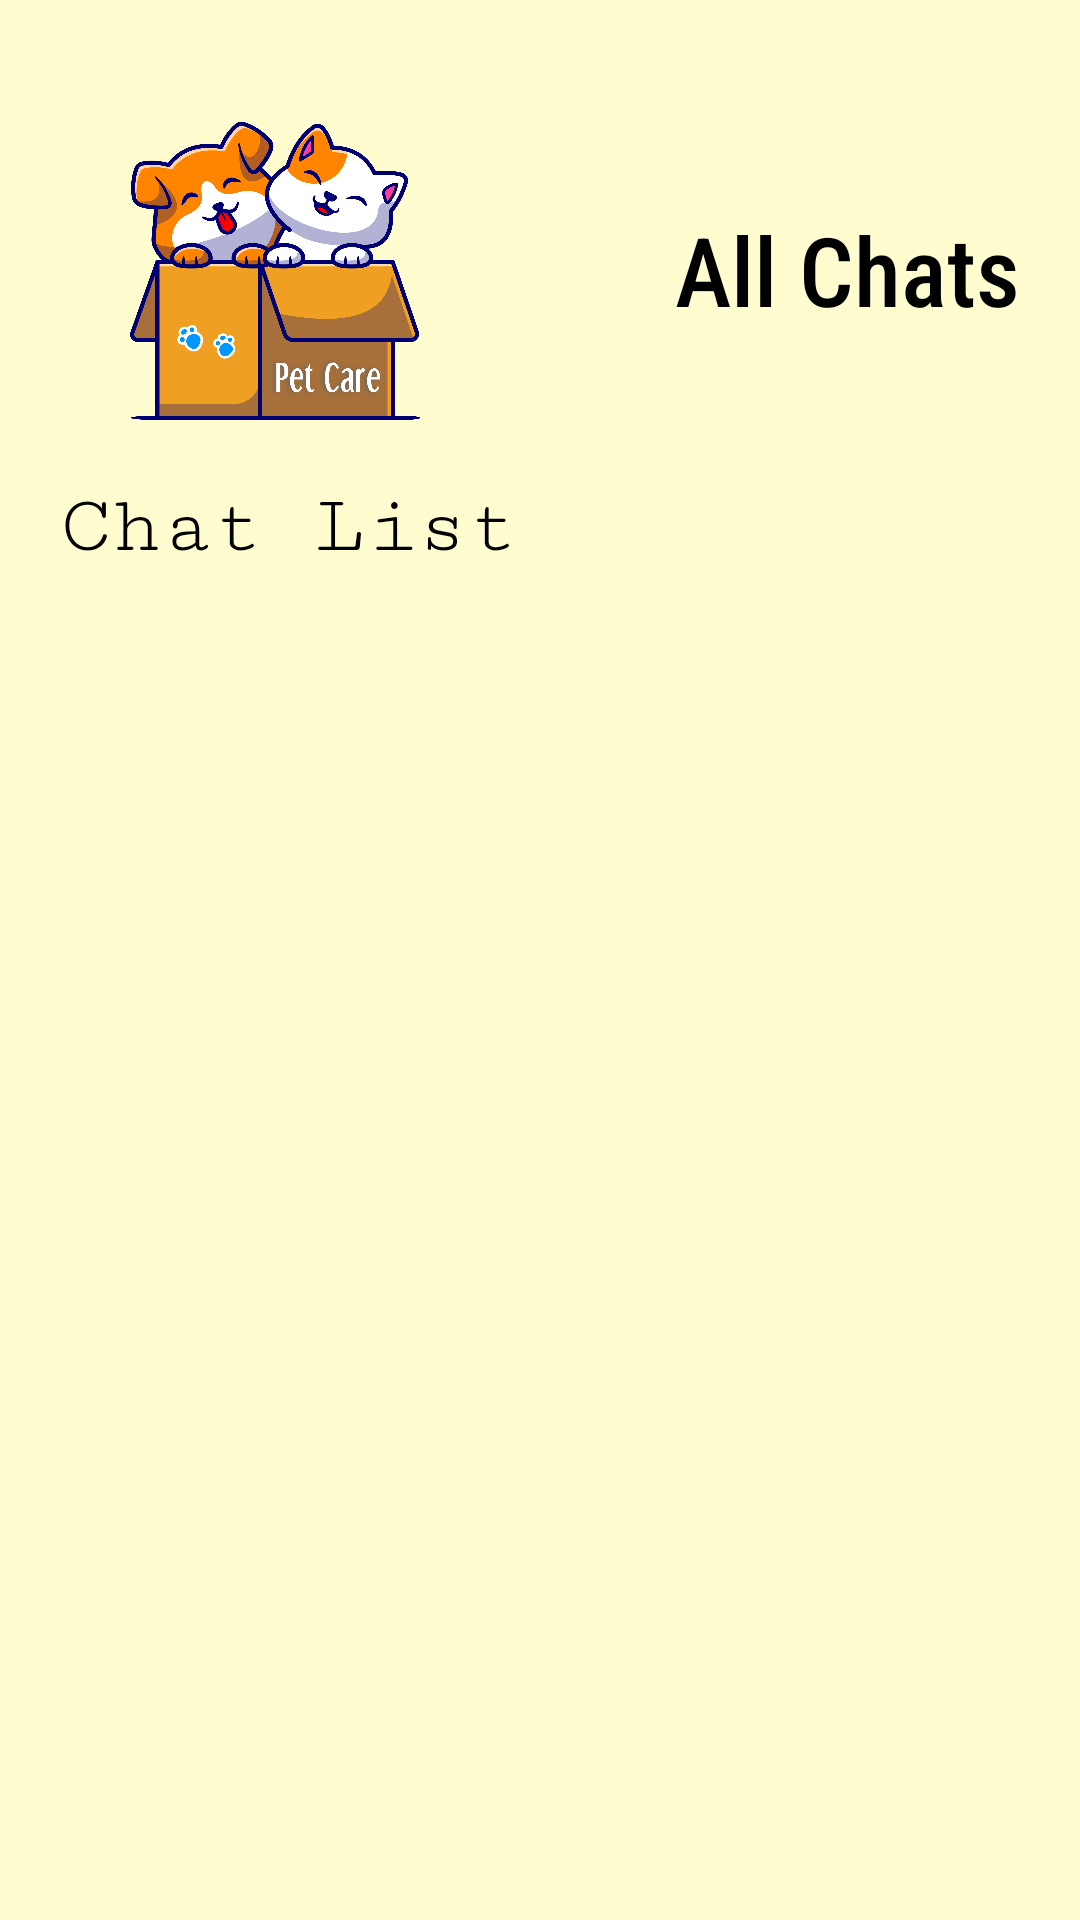

Reconstruct the res/layout file that produces this screen, plus the resources it refers to.
<!-- AndroidManifest.xml: application theme Theme.PetCare -->
<!-- res/layout/activity_main2.xml -->
<?xml version="1.0" encoding="utf-8"?>
<FrameLayout xmlns:android="http://schemas.android.com/apk/res/android"
    xmlns:app="http://schemas.android.com/apk/res-auto"
    xmlns:tools="http://schemas.android.com/tools"
    android:layout_width="match_parent"
    android:layout_height="match_parent"
    android:background="@color/main"
    tools:context=".MainActivity">


    <ImageView
        android:id="@+id/signout"
        android:layout_width="30dp"
        android:layout_height="30dp"
        android:layout_marginEnd="10dp"
        android:layout_marginTop="10dp"
        android:scaleType="fitXY"
        android:layout_gravity="end"
        android:src="@drawable/logout" />

    <LinearLayout
        android:layout_width="match_parent"
        android:layout_height="match_parent"
        android:layout_margin="20dp"
        android:orientation="vertical">
        <LinearLayout
            android:layout_width="match_parent"
            android:layout_height="wrap_content"
            android:orientation="horizontal"
            android:paddingTop="20dp"
            android:paddingStart="20dp"
            android:paddingBottom="20dp"
            android:gravity="center">
            <ImageView
                android:layout_width="100dp"
                android:layout_height="100dp"
                android:layout_marginEnd="20dp"
                android:scaleType="fitXY"
                android:src="@drawable/logo" />
            <Space
                android:layout_width="0dp"
                android:layout_height="wrap_content"
                android:layout_weight="1"/>

            <TextView
                android:layout_width="wrap_content"
                android:layout_height="wrap_content"
                android:fontFamily="sans-serif-condensed-medium"
                android:text="All Chats"
                android:textAlignment="center"
                android:textColor="@color/black"
                android:textSize="32sp"/>
        </LinearLayout>

        <TextView
            android:layout_width="wrap_content"
            android:layout_height="wrap_content"
            android:fontFamily="serif-monospace"
            android:text="Chat List"
            android:layout_marginBottom="10dp"
            android:textAlignment="center"
            android:textColor="@color/black"
            android:textSize="28sp"/>


        <androidx.recyclerview.widget.RecyclerView
            android:id="@+id/list"
            android:layout_width="match_parent"
            android:layout_height="wrap_content" >
        </androidx.recyclerview.widget.RecyclerView>
    </LinearLayout>
</FrameLayout>
<!-- resources referenced by this layout -->
<resources>
  <color name="black">#FF000000</color>
  <color name="main">#FFFDD0</color>
  <!-- drawable logo: png bitmap (drawable, 278501 bytes) -->
</resources>
